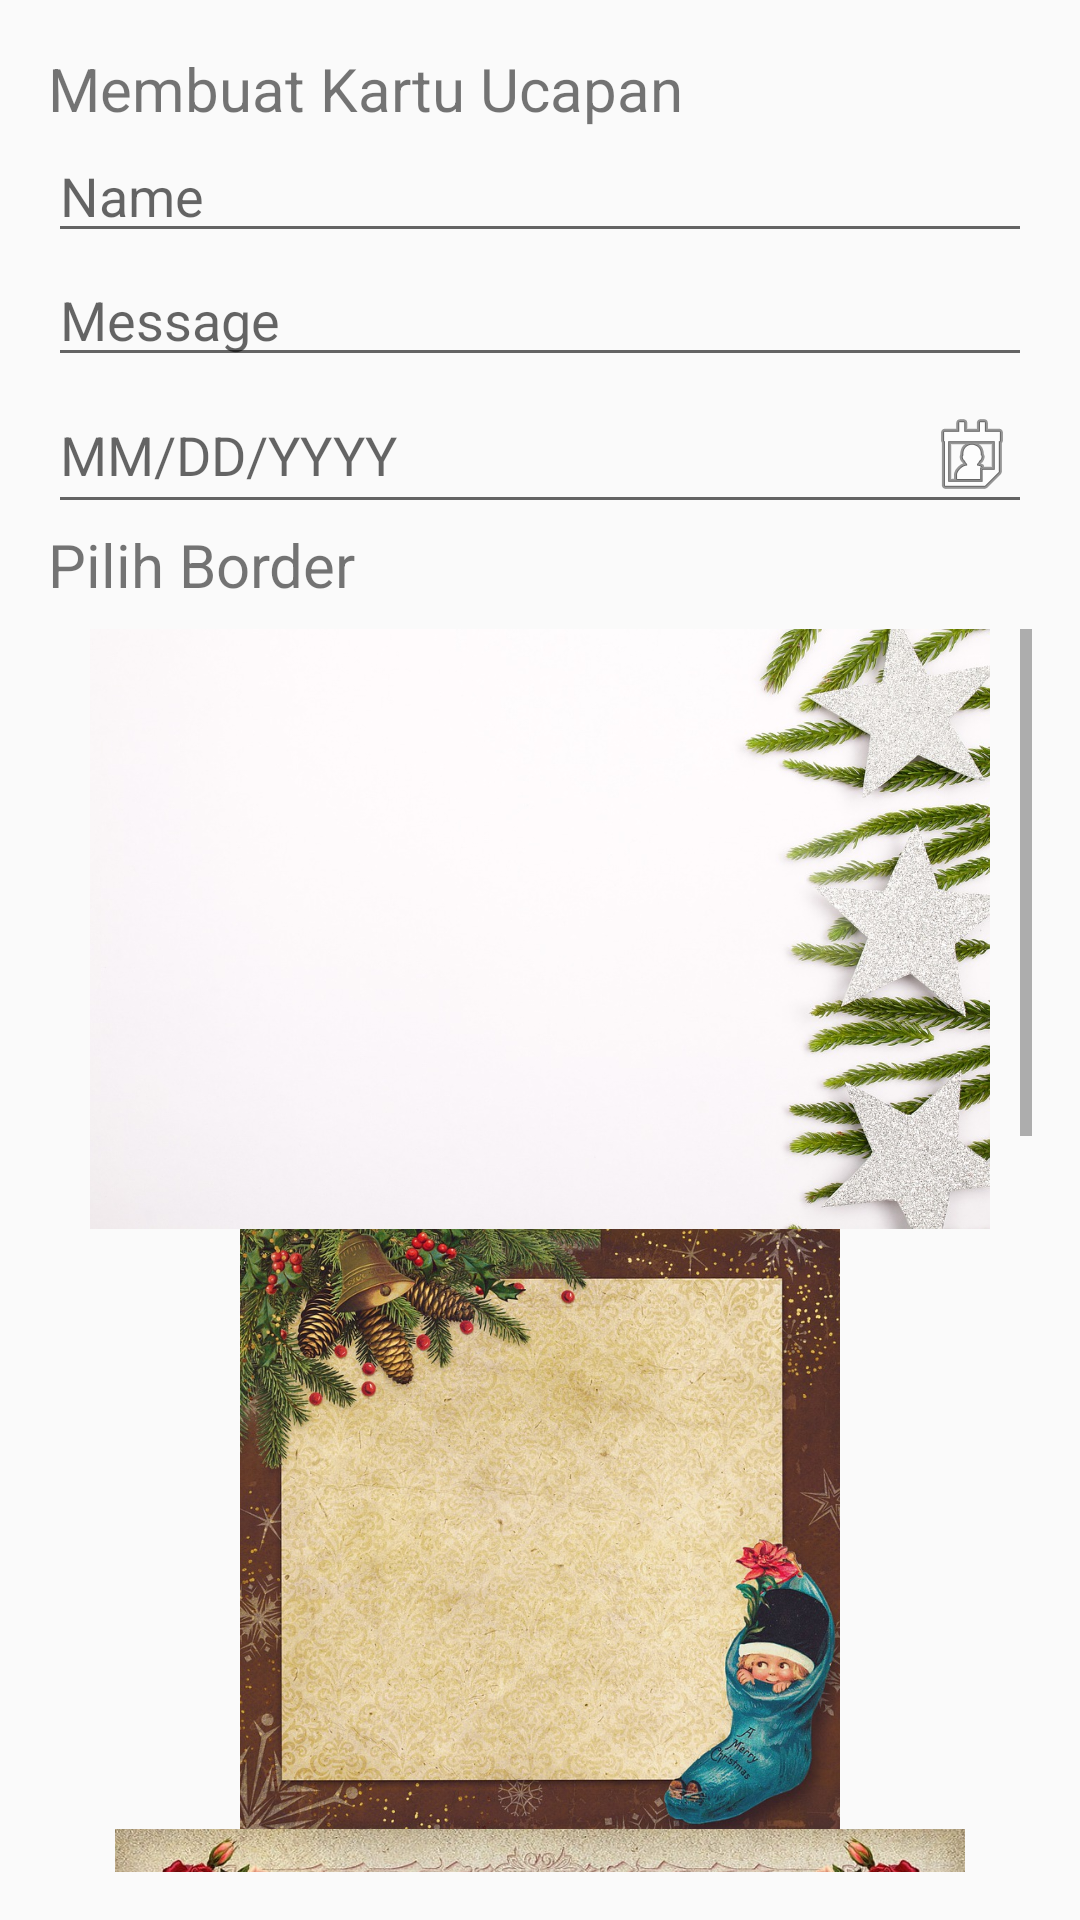

Layout XML and referenced resources for this Android screen:
<!-- AndroidManifest.xml: activity theme Theme.Design.Light.NoActionBar -->
<!-- res/layout/activity_main.xml -->
<?xml version="1.0" encoding="utf-8"?>
<androidx.constraintlayout.widget.ConstraintLayout xmlns:android="http://schemas.android.com/apk/res/android"
    xmlns:app="http://schemas.android.com/apk/res-auto"
    xmlns:tools="http://schemas.android.com/tools"
    android:id="@+id/main"
    android:layout_width="match_parent"
    android:layout_height="match_parent"
    tools:context=".MainActivity">


    <LinearLayout
        android:layout_width="match_parent"
        android:layout_height="match_parent"
        android:orientation="vertical"
        android:padding="16dp">

        <TextView
            android:layout_width="wrap_content"
            android:layout_height="wrap_content"
            android:text="Membuat Kartu Ucapan"
            android:textSize="20sp"/>


        
        <EditText
            android:id="@+id/editTextName"
            android:layout_width="match_parent"
            android:layout_height="wrap_content"
            android:hint="Name" />

        
        <EditText
            android:id="@+id/editTextMessage"
            android:layout_width="match_parent"
            android:layout_height="wrap_content"
            android:hint="Message" />

        
        <EditText
            android:id="@+id/editTextDate"
            android:layout_width="match_parent"
            android:layout_height="wrap_content"
            android:clickable="true"
            android:drawableEnd="@android:drawable/ic_menu_my_calendar"
            android:focusable="false"
            android:hint="MM/DD/YYYY" />

        <TextView
            android:layout_width="match_parent"
            android:layout_height="wrap_content"
            android:text="Pilih Border"
            android:textSize="20sp"/>


        
        <ScrollView
            android:layout_width="match_parent"
            android:layout_height="456dp"
            android:paddingTop="8dp">

            <LinearLayout
                android:layout_width="match_parent"
                android:layout_height="wrap_content"
                android:orientation="vertical">

                
                <ImageView
                    android:id="@+id/border1"
                    android:layout_width="match_parent"
                    android:layout_height="200dp"
                    android:contentDescription="Border 1"
                    android:src="@drawable/border1" />

                <ImageView
                    android:id="@+id/border2"
                    android:layout_width="match_parent"
                    android:layout_height="200dp"
                    android:contentDescription="Border 2"
                    android:src="@drawable/border2" />

                <ImageView
                    android:id="@+id/border3"
                    android:layout_width="match_parent"
                    android:layout_height="200dp"
                    android:contentDescription="Border 3"
                    android:src="@drawable/border3" />

                <ImageView
                    android:id="@+id/border4"
                    android:layout_width="match_parent"
                    android:layout_height="200dp"
                    android:contentDescription="Border 4"
                    android:src="@drawable/border4" />

                <ImageView
                    android:id="@+id/border5"
                    android:layout_width="match_parent"
                    android:layout_height="200dp"
                    android:contentDescription="Border 5"
                    android:src="@drawable/border5" />

                <ImageView
                    android:id="@+id/border6"
                    android:layout_width="match_parent"
                    android:layout_height="200dp"
                    android:contentDescription="Border 6"
                    android:src="@drawable/border6" />

                
            </LinearLayout>
        </ScrollView>

        
        <Button
            android:id="@+id/btnPreview"
            android:layout_width="match_parent"
            android:layout_height="wrap_content"
            android:text="Preview" />
    </LinearLayout>






</androidx.constraintlayout.widget.ConstraintLayout>
<!-- resources referenced by this layout -->
<resources>
  <!-- drawable border1: jpg bitmap (drawable, 142916 bytes) -->
  <!-- drawable border2: jpg bitmap (drawable, 230933 bytes) -->
  <!-- drawable border3: jpg bitmap (drawable, 181717 bytes) -->
  <!-- drawable border6: jpg bitmap (drawable, 24788 bytes) -->
</resources>
